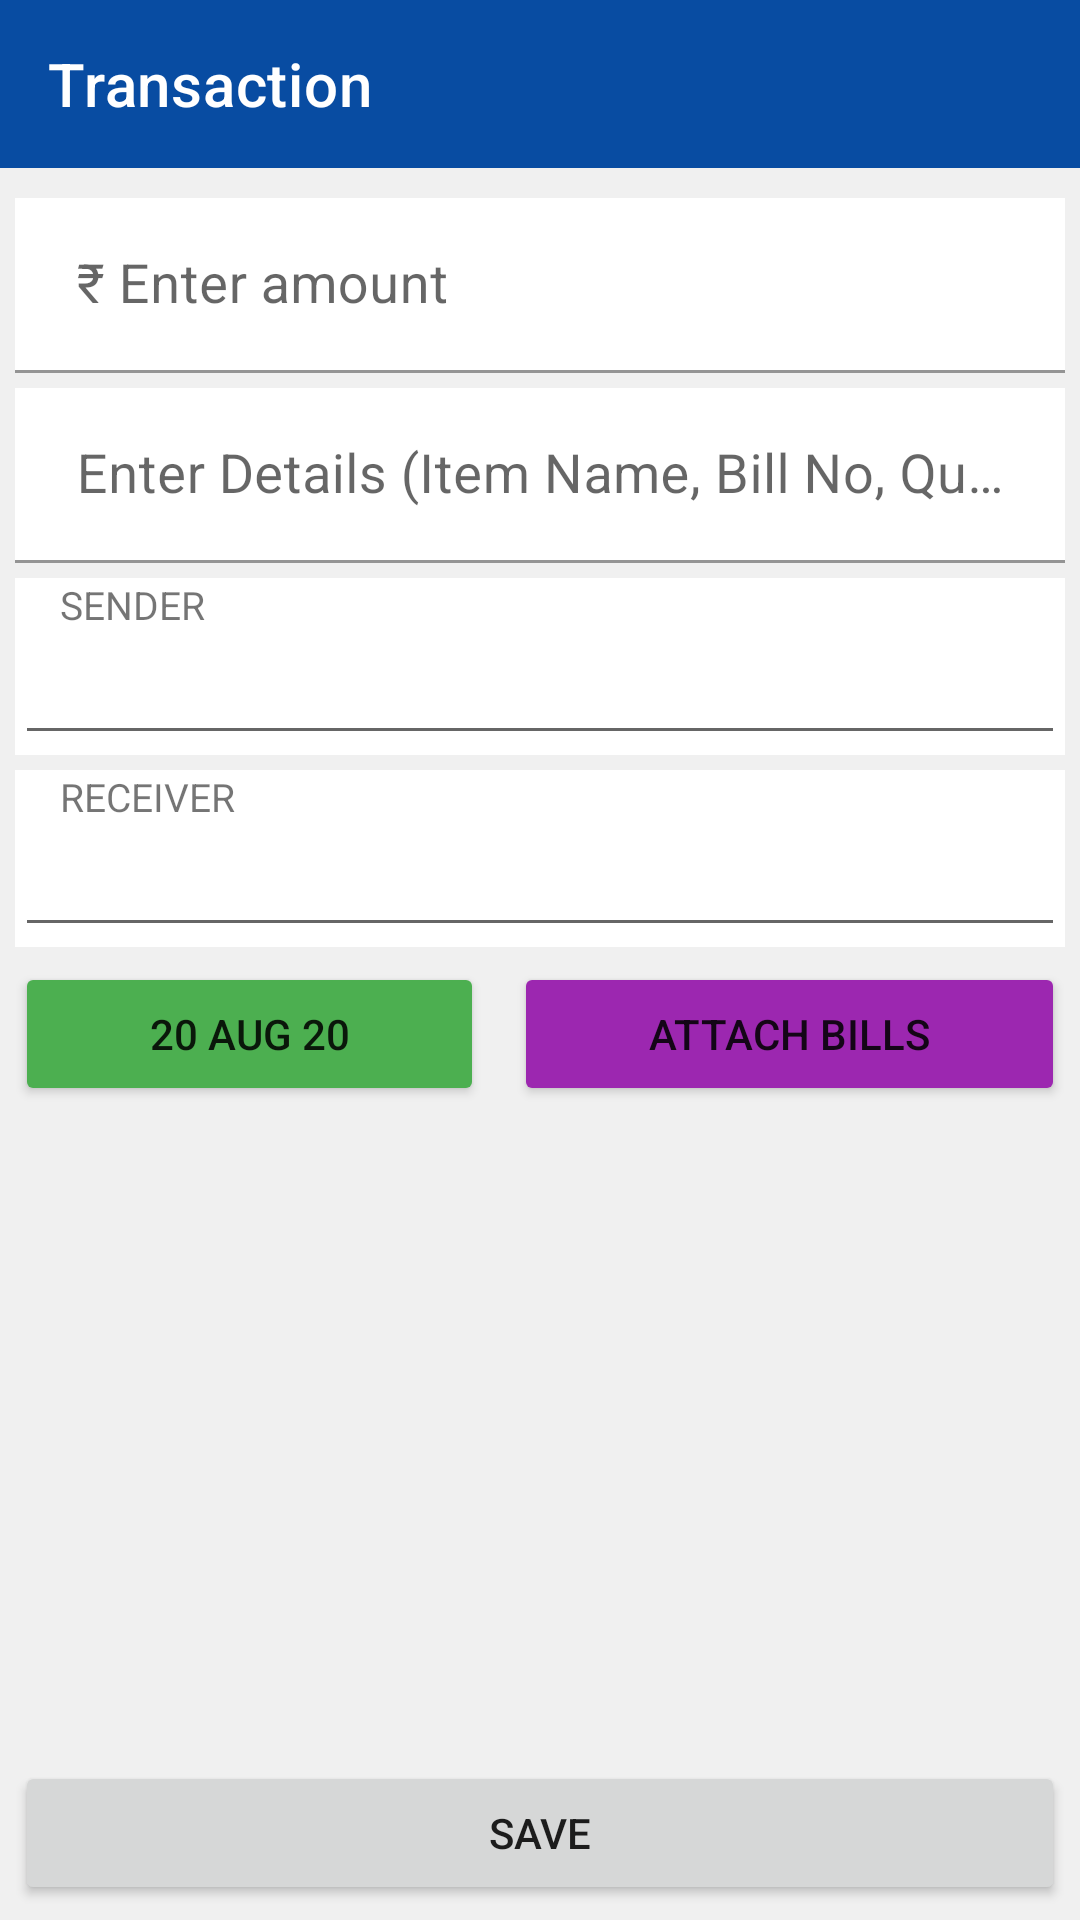

Reconstruct the res/layout file that produces this screen, plus the resources it refers to.
<!-- AndroidManifest.xml: application theme AppTheme -->
<!-- res/layout/activity_edit_transaction.xml -->
<?xml version="1.0" encoding="utf-8"?>

<LinearLayout xmlns:android="http://schemas.android.com/apk/res/android"
    xmlns:app="http://schemas.android.com/apk/res-auto"
    xmlns:tools="http://schemas.android.com/tools"
    android:layout_width="match_parent"
    android:layout_height="match_parent"
    android:background="#74DEDFDF"
    android:orientation="vertical"
    tools:context=".EditTransactionActivity">

    <androidx.appcompat.widget.Toolbar
        android:layout_width="match_parent"
        android:id="@+id/et_tbar"
        app:title="Transaction"
        app:titleTextColor="@color/white"
        android:background="@color/tbarbackground"
        app:navigationIcon="@drawable/ic_baseline_keyboard_backspace_24"
        android:layout_height="wrap_content" />

    <LinearLayout
        android:layout_width="match_parent"
        android:layout_height="wrap_content"
        android:layout_margin="5dp"
        android:orientation="vertical">


        <com.google.android.material.textfield.TextInputLayout
            android:layout_width="match_parent"
            android:layout_marginTop="5dp"
            android:layout_height="wrap_content">

            <com.google.android.material.textfield.TextInputEditText
                android:layout_width="match_parent"
                android:layout_height="wrap_content"
                android:id="@+id/et_amount"
                android:background="@color/white"
                android:hint=" ₹ Enter amount"
                android:inputType="number"
                android:textSize="18dp" />
        </com.google.android.material.textfield.TextInputLayout>

        <com.google.android.material.textfield.TextInputLayout
            android:layout_width="match_parent"
            android:layout_height="wrap_content"
            android:layout_marginTop="5dp"
            >

            <com.google.android.material.textfield.TextInputEditText
                android:layout_width="match_parent"
                android:layout_height="wrap_content"
                android:id="@+id/et_details"
                android:background="@color/white"
                android:hint=" Enter Details (Item Name, Bill No, Quantity ...)"
                android:textSize="18dp" />

        </com.google.android.material.textfield.TextInputLayout>

        <LinearLayout
            android:id="@+id/et_sender_container"
            android:layout_width="match_parent"
            android:layout_height="wrap_content"
            android:layout_marginTop="5dp"
            android:background="@color/white"
            android:orientation="vertical">
        <TextView
            android:id="@+id/et_sendertxt"
            android:layout_width="wrap_content"
            android:layout_height="wrap_content"
            android:layout_marginLeft="15dp"
            android:text="SENDER"
            android:textSize="13dp"
            android:layout_gravity="center_vertical"
            />

            
            <androidx.appcompat.widget.AppCompatAutoCompleteTextView
                android:id="@+id/etsend_spinner"
                android:layout_width="match_parent"
                android:layout_height="wrap_content"
                />

        </LinearLayout>
        <LinearLayout
            android:id="@+id/et_rec_container"
            android:layout_width="match_parent"
            android:layout_height="wrap_content"
            android:layout_marginTop="5dp"
            android:background="@color/white"
            android:orientation="vertical">
            <TextView
                android:id="@+id/et_receivertxt"
                android:layout_width="wrap_content"
                android:layout_height="wrap_content"
                android:layout_marginLeft="15dp"
                android:text="RECEIVER"
                android:textSize="13dp"
                android:layout_gravity="center_vertical"
                />

            

            <androidx.appcompat.widget.AppCompatAutoCompleteTextView
                android:id="@+id/etrec_spinner"
                android:layout_width="match_parent"
                android:layout_height="wrap_content"
                />

        </LinearLayout>

        <LinearLayout
            android:layout_width="match_parent"
            android:layout_height="wrap_content"
            android:layout_marginTop="5dp"
            android:orientation="horizontal"
            >

            <Button
                android:id="@+id/et_dateview"
                android:layout_width="wrap_content"
                android:layout_height="wrap_content"
                android:onClick="setDate"
                android:layout_gravity="left"
                android:layout_marginRight="5dp"
                android:layout_weight="1"
                android:backgroundTint="#4CAF50"
                android:text="20 Aug 20" />


            <Button
                android:id="@+id/et_attach_button"
                android:layout_weight="1"
                android:layout_gravity="right"
                android:layout_marginLeft="5dp"
                android:layout_width="wrap_content"
                android:layout_height="wrap_content"
                android:backgroundTint="#9C27B0"
                android:text="Attach bills" />
        </LinearLayout>


    <RelativeLayout
        android:layout_width="match_parent"
        android:layout_weight="1"
        android:layout_height="wrap_content">
      <ListView
          android:id="@+id/et_attlvw"
          android:layout_width="match_parent"
          android:layout_height="match_parent"
          />
    </RelativeLayout>

        <Button
            android:id="@+id/et_save_btn"
            android:layout_width="match_parent"
            android:layout_height="wrap_content"
            android:text="SAVE" />


    </LinearLayout>

</LinearLayout>
<!-- resources referenced by this layout -->
<resources>
  <color name="tbarbackground">#084ca2</color>
  <color name="white">#FFFFFF</color>
  <style name="AppTheme" parent="Theme.MaterialComponents.Light.NoActionBar">
          
          <item name="colorPrimary">@color/colorPrimary</item>
          <item name="colorPrimaryDark">@color/colorPrimaryDark</item>
          <item name="colorAccent">@color/colorAccent</item>
          <item name="actionMenuTextColor">@color/tbarbackground</item>
          <item name="popupMenuBackground">@color/tbarbackground</item>
          <item name="android:itemTextAppearance">@style/myCustomMenuTextAppearance</item>
      </style>
  <color name="colorPrimary">#6200EE</color>
  <color name="colorPrimaryDark">#3700B3</color>
  <color name="colorAccent">#03DAC5</color>
  <style name="myCustomMenuTextAppearance" parent="@android:style/TextAppearance.Widget.IconMenu.Item">
          <item name="android:textColor">@color/white</item>
      </style>
</resources>
